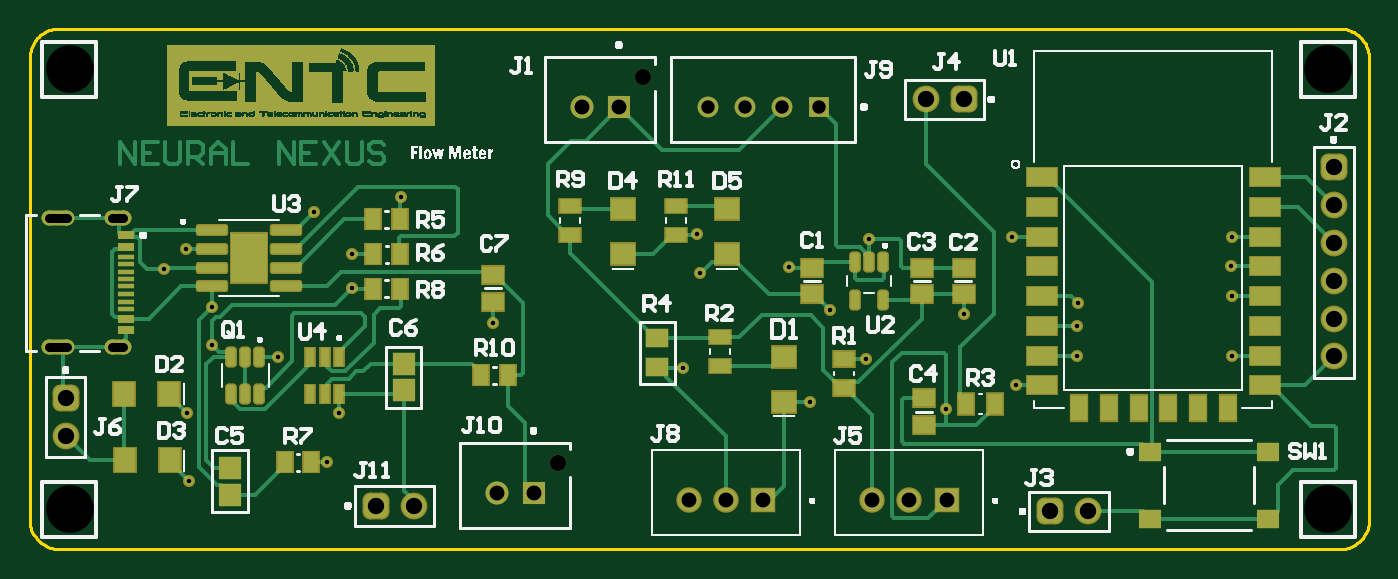
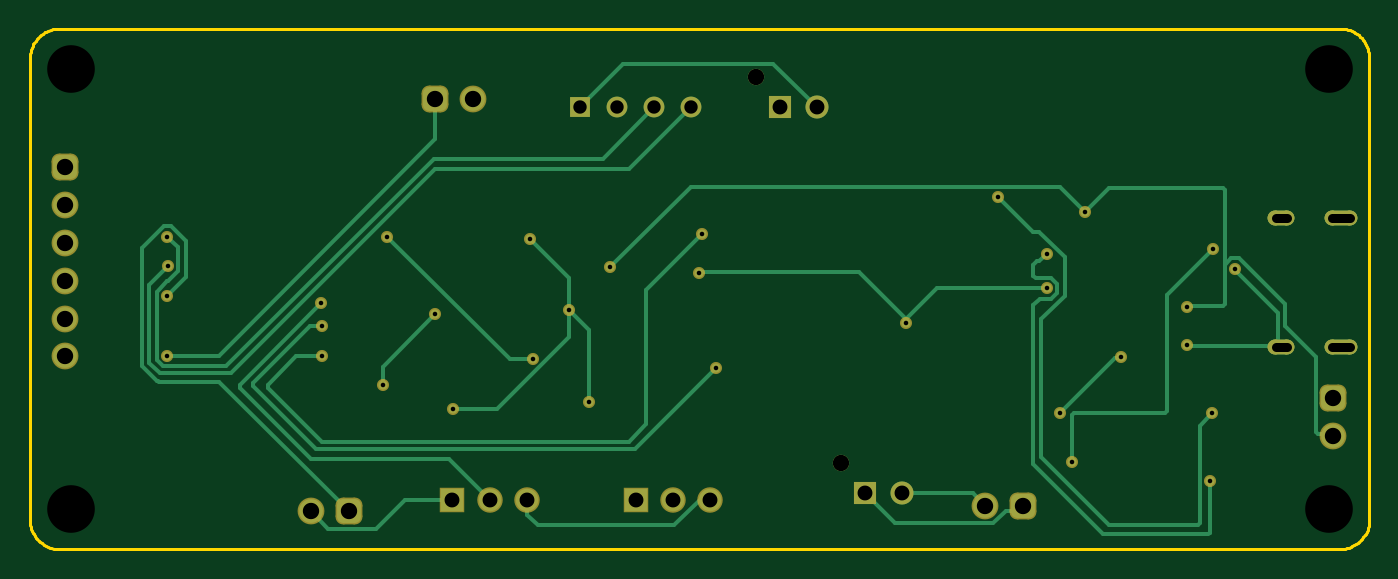
Circuit board: 9 layer files. Board 90.0 x 35.0 mm.
- drill: flowmeter-roundholes.txt (1232 bytes)
- drill: flowmeter-slotholes.txt (211 bytes)
- bottom_copper: flowmeter.gbl (7409 bytes)
- bottom_mask: flowmeter.gbs (3280 bytes)
- outline: flowmeter.gm1 (1550 bytes)
- top_copper: flowmeter.gtl (55880 bytes)
- top_silk: flowmeter.gto (41597 bytes)
- paste: flowmeter.gtp (2952 bytes)
- top_mask: flowmeter.gts (46039 bytes)

=== drill: flowmeter-roundholes.txt ===
%FSTAX23Y23*%
%MOIN*%
%SFA1B1*%

%IPPOS*%
%ADD9500C,0.012000*%
%ADD9501C,0.035433*%
%ADD9502C,0.039370*%
%ADD9503C,0.043307*%
%ADD9504C,0.125984*%
%ADD9505C,0.043307*%
%LNflowmeter-roundholes-1*%
%LPD*%
G54D9500*
X00421Y00179D03*
X00415Y00359D03*
X00482Y00541D03*
X00482Y00641D03*
X00656Y00508D03*
X00818Y00359D03*
X00785Y0023D03*
X01225Y00597D03*
X01729Y00478D03*
X02064Y0039D03*
X02213Y00502D03*
X02118Y00633D03*
X0247Y00622D03*
X02424Y00372D03*
X0261Y00433D03*
X02771Y0051D03*
Y00589D03*
X0318Y00512D03*
Y0067D03*
X03178Y00748D03*
X03179Y00826D03*
X02774Y0065D03*
X02597Y00825D03*
X02221Y00821D03*
X02007Y00746D03*
X01773Y0073D03*
X01765Y00833D03*
X00981Y00931D03*
X00752Y00893D03*
X00852Y00781D03*
X00852Y0069D03*
X00413Y00795D03*
X00355Y00742D03*
G54D9501*
X01793Y0117D03*
X01891D03*
X0199D03*
X02088D03*
G54D9502*
X01235Y00149D03*
X01334D03*
X01744Y00129D03*
X01842D03*
X0194D03*
X02228Y0013D03*
X02326D03*
X02425D03*
X01559Y01169D03*
X0146D03*
G54D9503*
X00095Y003D03*
Y004D03*
X00915Y00115D03*
X01015D03*
X027Y001D03*
X028D03*
X0345Y0051D03*
Y0061D03*
Y0071D03*
Y0081D03*
Y0091D03*
Y0101D03*
X0247Y0119D03*
X0237D03*
G54D9504*
X00105Y00105D03*
X03435D03*
Y0127D03*
X00105D03*
G54D9505*
X01396Y00227D03*
X01622Y01248D03*
M02*
=== drill: flowmeter-slotholes.txt ===
%FSTAX23Y23*%
%MOIN*%
%SFA1B1*%

%IPPOS*%
%ADD9506C,0.023622*%
%LNflowmeter-slotholes-1*%
%LPD*%
G54D9506*
X00051Y00534D02*
X00098D01*
X00216D02*
X00247D01*
X00216Y00875D02*
X00247D01*
X00051D02*
X00098D01*
M02*
=== bottom_copper: flowmeter.gbl (7409 bytes, source omitted) ===
=== bottom_mask: flowmeter.gbs (3280 bytes, source withheld) ===
=== outline: flowmeter.gm1 ===
%FSTAX23Y23*%
%MOIN*%
%SFA1B1*%

%IPPOS*%
%ADD12C,0.007874*%
%ADD15C,0.007846*%
%LNflowmeter-1*%
%LPD*%
G54D12*
X0Y00078D02*
D01*
X0Y00073*
X0Y00067*
X00001Y00062*
X00003Y00057*
X00004Y00051*
X00006Y00046*
X00009Y00041*
X00011Y00037*
X00015Y00032*
X00018Y00028*
X00022Y00024*
X00026Y0002*
X0003Y00016*
X00034Y00013*
X00039Y0001*
X00044Y00007*
X00049Y00005*
X00054Y00003*
X00059Y00002*
X00065Y00001*
X0007Y0*
X00075Y0*
X00078Y0*
X03464D02*
D01*
X0347Y0*
X03475Y0*
X0348Y00001*
X03486Y00003*
X03491Y00004*
X03496Y00006*
X03501Y00009*
X03506Y00011*
X0351Y00015*
X03515Y00018*
X03519Y00022*
X03523Y00026*
X03526Y0003*
X03529Y00034*
X03532Y00039*
X03535Y00044*
X03537Y00049*
X03539Y00054*
X0354Y00059*
X03542Y00065*
X03542Y0007*
X03543Y00075*
X03543Y00078*
Y01299D02*
D01*
X03543Y01304*
X03542Y0131*
X03541Y01315*
X0354Y0132*
X03538Y01326*
X03536Y01331*
X03534Y01336*
X03531Y0134*
X03528Y01345*
X03524Y01349*
X03521Y01353*
X03517Y01357*
X03513Y01361*
X03508Y01364*
X03503Y01367*
X03499Y01369*
X03494Y01372*
X03488Y01374*
X03483Y01375*
X03478Y01376*
X03472Y01377*
X03467Y01377*
X03464Y01377*
X00078D02*
D01*
X00073Y01377*
X00067Y01377*
X00062Y01376*
X00057Y01374*
X00051Y01373*
X00046Y01371*
X00041Y01368*
X00037Y01365*
X00032Y01362*
X00028Y01359*
X00024Y01355*
X0002Y01351*
X00016Y01347*
X00013Y01343*
X0001Y01338*
X00007Y01333*
X00005Y01328*
X00003Y01323*
X00002Y01318*
X00001Y01312*
X0Y01307*
X0Y01301*
X0Y01299*
X00078Y01377D02*
X03464D01*
X00078Y0D02*
X03464D01*
X03543Y00078D02*
Y01299D01*
X0Y00078D02*
Y01259D01*
G54D15*
X0Y01259D02*
Y01299D01*
M02*
=== top_copper: flowmeter.gtl (55880 bytes, source omitted) ===
=== top_silk: flowmeter.gto (41597 bytes, source omitted) ===
=== paste: flowmeter.gtp ===
%FSTAX23Y23*%
%MOIN*%
%SFA1B1*%

%IPPOS*%
%AMD31*
4,1,8,0.011600,-0.018000,0.011600,0.018000,0.005800,0.023800,-0.005800,0.023800,-0.011600,0.018000,-0.011600,-0.018000,-0.005800,-0.023800,0.005800,-0.023800,0.011600,-0.018000,0.0*
1,1,0.011614,0.005800,-0.018000*
1,1,0.011614,0.005800,0.018000*
1,1,0.011614,-0.005800,0.018000*
1,1,0.011614,-0.005800,-0.018000*
%
%AMD33*
4,1,8,0.035800,0.011800,-0.035800,0.011800,-0.038800,0.008900,-0.038800,-0.008900,-0.035800,-0.011800,0.035800,-0.011800,0.038800,-0.008900,0.038800,0.008900,0.035800,0.011800,0.0*
1,1,0.005906,0.035800,0.008900*
1,1,0.005906,-0.035800,0.008900*
1,1,0.005906,-0.035800,-0.008900*
1,1,0.005906,0.035800,-0.008900*
%
%ADD18R,0.043307X0.066929*%
%ADD19R,0.078740X0.047244*%
%ADD20R,0.045275X0.023622*%
%ADD21R,0.045275X0.011811*%
%ADD22R,0.057087X0.045275*%
%ADD23R,0.039764X0.054331*%
%ADD24R,0.054331X0.039764*%
%ADD25R,0.039370X0.053150*%
%ADD26R,0.023228X0.047638*%
%ADD27R,0.061024X0.051181*%
%ADD28R,0.054331X0.036220*%
%ADD29R,0.062992X0.055118*%
%ADD30R,0.059441X0.051421*%
G04~CAMADD=31~8~0.0~0.0~476.4~232.3~58.1~0.0~15~0.0~0.0~0.0~0.0~0~0.0~0.0~0.0~0.0~0~0.0~0.0~0.0~270.0~232.0~476.0*
%ADD31D31*%
%ADD32R,0.061268X0.059236*%
G04~CAMADD=33~8~0.0~0.0~775.6~236.2~29.5~0.0~15~0.0~0.0~0.0~0.0~0~0.0~0.0~0.0~0.0~0~0.0~0.0~0.0~0.0~775.6~236.2*
%ADD33D33*%
%ADD34R,0.055118X0.062992*%
%LNflowmeter-1*%
%LPD*%
G36*
X00605Y00737D02*
X00554D01*
Y00802*
X00605*
Y00737*
G37*
G54D18*
X03169Y00374D03*
X0309D03*
X03011D03*
X02933D03*
X02854D03*
X02775D03*
G54D19*
X03267Y00984D03*
Y00905D03*
Y00826D03*
Y00748D03*
Y00669D03*
Y0059D03*
Y00511D03*
Y00433D03*
X02677D03*
Y00511D03*
Y0059D03*
Y00669D03*
Y00748D03*
Y00826D03*
Y00905D03*
Y00984D03*
G54D20*
X00254Y00579D03*
Y0083D03*
Y00799D03*
Y0061D03*
G54D21*
X00254Y00636D03*
Y00655D03*
Y00675D03*
Y00695D03*
Y00714D03*
Y00734D03*
Y00754D03*
Y00773D03*
G54D22*
X02365Y004D03*
Y00329D03*
X0247Y00674D03*
Y00745D03*
X0236Y00674D03*
Y00745D03*
X0207Y00674D03*
Y00745D03*
X01225Y00725D03*
Y00654D03*
G54D23*
X02477Y00385D03*
X02552D03*
G54D24*
X02155Y00502D03*
Y00427D03*
G54D25*
X00674Y0023D03*
X00745D03*
X01194Y0046D03*
X01265D03*
X00909Y00781D03*
X0098D03*
X0098Y00873D03*
X00909D03*
X0098Y00688D03*
X00909D03*
G54D26*
X00817Y00509D03*
X0078D03*
X00742D03*
Y0041D03*
X00817D03*
X0078D03*
G54D27*
X03276Y00081D03*
X02963D03*
X03276Y00258D03*
X02963D03*
G54D28*
X0171Y00907D03*
Y00832D03*
X01825Y00485D03*
Y0056D03*
X0143Y00907D03*
Y00832D03*
G54D29*
X01845Y0078D03*
Y00899D03*
X0157Y0078D03*
Y00899D03*
X01995Y00509D03*
Y0039D03*
G54D30*
X0166Y00558D03*
Y00481D03*
G54D31*
X02257Y00759D03*
X0222D03*
X02182D03*
Y0066D03*
X02257D03*
X00532Y0041D03*
X0057D03*
X00607D03*
X00532Y00509D03*
X0057D03*
X00607D03*
G54D32*
X0053Y00144D03*
Y00215D03*
X0099Y0042D03*
Y0049D03*
G54D33*
X00482Y00845D03*
Y00795D03*
Y00745D03*
Y00695D03*
X00677D03*
Y00745D03*
Y00795D03*
Y00845D03*
G54D34*
X0025Y0041D03*
X00369D03*
X00251Y00235D03*
X0037D03*
M02*
=== top_mask: flowmeter.gts (46039 bytes, source omitted) ===
